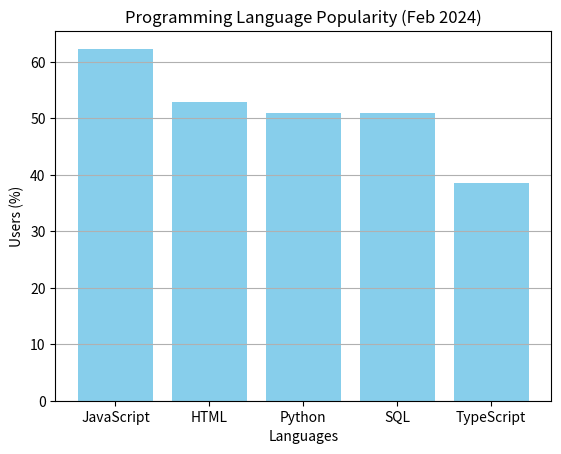

This chart was generated by the following Python code: (Note: this script raises an exception after producing the figure.)
'''define dictionary lang_popularity containing programming languages and their user percentages  
  
  print "Programming Language Popularity:"  
  print contents of lang_popularity  
  
  convert keys() to a list and assign it to languages  
  convert values() to a list and assign it to users_percentage  
  
  use plt.bar to create a bar chart with languages on the x-axis and users_percentage on the y-axis  
  set chart title to 'Programming Language Popularity (Feb 2024)'  
  set x-axis label and y-axis label
  add grid lines to the y-axis  
  
  show the chart  
  
  promot user to input a programming language, assign input to input_language  
  retrieve user percentage from lang_popularity using input_language, return "Language not found!" if not found  
  print "The percentage of developers who use [input_language] is: [percentage]%"  '''


import matplotlib.pyplot as plt  

lang_popularity = {  
    "JavaScript": 62.3,  
    "HTML": 52.9,  
    "Python": 51.0,  
    "SQL": 51.0,  
    "TypeScript": 38.5  
}  

print("Programming Language Popularity:")  
print(lang_popularity)  
 
languages = list(lang_popularity.keys())  
users_percentage = list(lang_popularity.values())  

plt.bar(languages, users_percentage, color='skyblue')  
plt.title('Programming Language Popularity (Feb 2024)')  
plt.xlabel('Languages')  
plt.ylabel('Users (%)')  
plt.grid(axis='y')  

plt.show()  

input_language =input("想查的语言")   
percentage = lang_popularity.get(input_language, "Language not found!")  
print(f"The percentage of developers who use {input_language} is: {percentage}%") 